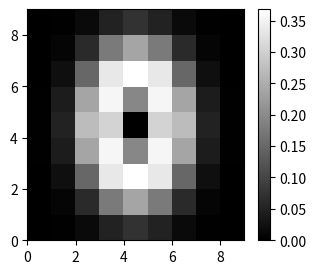

Python code for this plot:
import numpy as np
import matplotlib.pyplot as plt
from mpl_toolkits.mplot3d import Axes3D

def f3(x0, x1):
    r = 2 * x0**2 + x1**2
    ans = r * np.exp(-r)
    return ans

xn = 9
x0 = np.linspace(-2, 2, xn)
x1 = np.linspace(-2, 2, xn)
y = np.zeros((len(x0), len(x1)))

for i0 in range(xn):
    for i1 in range (xn):
        y[i1, i0] = f3(x0[i0], x1[i1])

print(x0)
print(x1)
print(np.round(y, 1))

plt.figure(figsize=(3.5, 3))
plt.gray()
plt.pcolor(y)
plt.colorbar()
plt.show()
